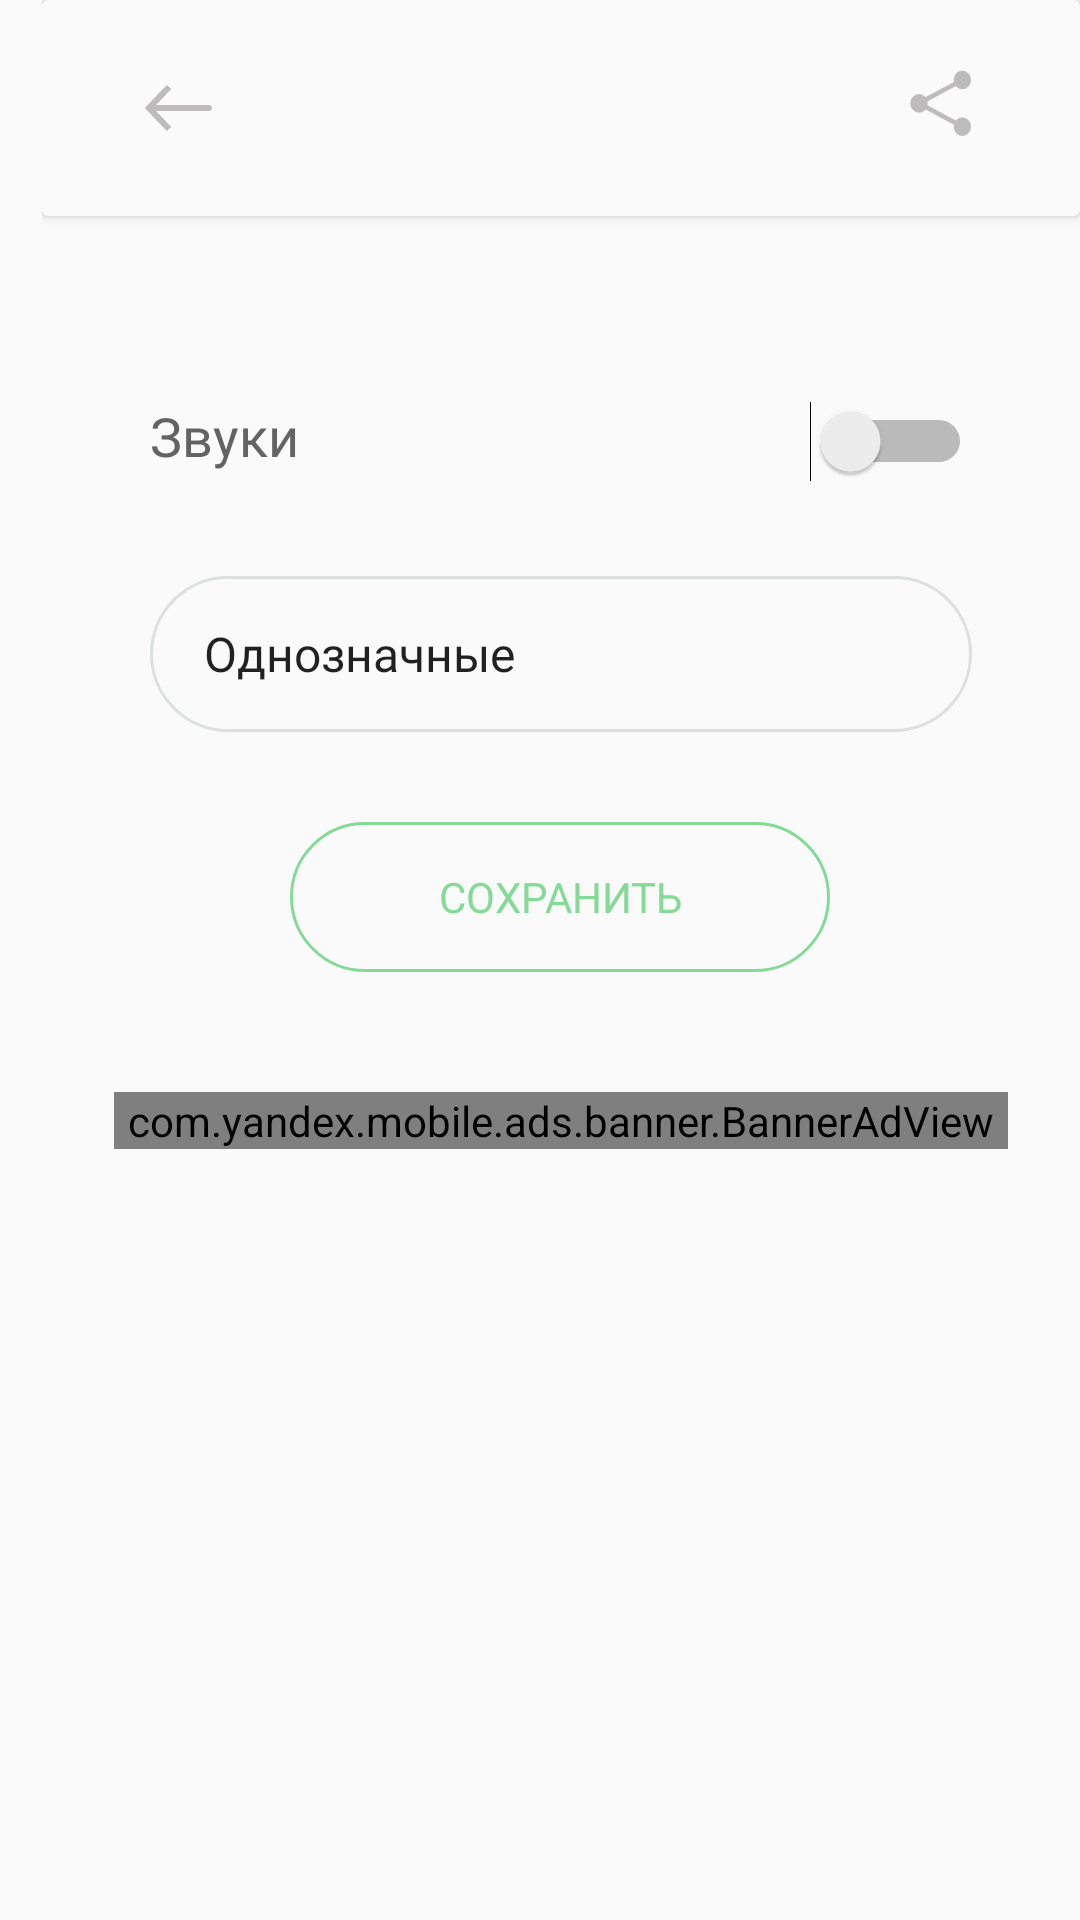

Here is an Android app screen rendered from its layout file. Give the layout XML and the strings, colors and styles it references.
<!-- AndroidManifest.xml: application theme Theme.MPT -->
<!-- res/layout/activity_settings.xml -->
<?xml version="1.0" encoding="utf-8"?>
<androidx.constraintlayout.widget.ConstraintLayout xmlns:android="http://schemas.android.com/apk/res/android"
    xmlns:app="http://schemas.android.com/apk/res-auto"
    xmlns:tools="http://schemas.android.com/tools"
    style="@style/switch_style"
    android:layout_width="match_parent"
    android:layout_height="match_parent"
    android:paddingStart="14dp"
    tools:context=".presentation.SettingsActivity">

    <androidx.constraintlayout.widget.ConstraintLayout
        android:id="@+id/constraintLayout4"
        android:layout_width="match_parent"
        android:layout_height="match_parent"
        tools:layout_editor_absoluteX="14dp">

        <Button
            android:id="@+id/save"
            style="@style/button_style"
            android:layout_width="wrap_content"
            android:layout_height="wrap_content"
            android:layout_marginTop="30dp"
            android:background="@drawable/button_selector"
            android:importantForAccessibility="no"
            android:text="@string/save"
            app:layout_constraintEnd_toEndOf="parent"
            app:layout_constraintHorizontal_bias="0.497"
            app:layout_constraintStart_toStartOf="parent"
            app:layout_constraintTop_toBottomOf="@+id/spinner" />

        <androidx.cardview.widget.CardView
            android:id="@+id/cvToolBar"
            android:layout_width="0dp"
            android:layout_height="72dp"
            android:backgroundTint="?attr/colorPrimary"
            app:layout_constraintEnd_toEndOf="parent"
            app:layout_constraintStart_toStartOf="parent"
            app:layout_constraintTop_toTopOf="parent">

            <androidx.constraintlayout.widget.ConstraintLayout
                android:layout_width="match_parent"
                android:layout_height="match_parent">

                <ImageButton
                    android:id="@+id/back"
                    android:layout_width="50dp"
                    android:layout_height="50dp"
                    android:layout_marginStart="20dp"
                    android:backgroundTint="@android:color/transparent"
                    app:layout_constraintBottom_toBottomOf="parent"
                    app:layout_constraintStart_toStartOf="parent"
                    app:layout_constraintTop_toTopOf="parent"
                    app:srcCompat="@drawable/ic_arrow" />

                <LinearLayout
                    android:layout_width="wrap_content"
                    android:layout_height="wrap_content"
                    android:gravity="center"
                    android:orientation="horizontal"
                    app:layout_constraintBottom_toBottomOf="parent"
                    app:layout_constraintEnd_toStartOf="@+id/share"
                    app:layout_constraintStart_toEndOf="@+id/back"
                    app:layout_constraintTop_toTopOf="parent">

                    <TextView
                        android:id="@+id/tvCoinCount"
                        android:layout_width="wrap_content"
                        android:layout_height="wrap_content"
                        android:layout_weight="1"
                        android:fontFamily="@font/rubik_light"
                        android:textColor="?attr/colorPrimaryVariant"
                        tools:layout_editor_absoluteX="176dp"
                        tools:layout_editor_absoluteY="28dp" />

                    <ImageView
                        android:id="@+id/imageView2"
                        android:layout_width="22dp"
                        android:layout_height="22dp"
                        android:layout_margin="5dp"
                        android:layout_weight="0"
                        app:srcCompat="@drawable/coin" />
                </LinearLayout>

                <ImageButton
                    android:id="@+id/share"
                    android:layout_width="50dp"
                    android:layout_height="50dp"
                    android:layout_marginEnd="20dp"
                    android:backgroundTint="@android:color/transparent"
                    app:layout_constraintBottom_toBottomOf="parent"
                    app:layout_constraintEnd_toEndOf="parent"
                    app:layout_constraintTop_toTopOf="parent"
                    app:srcCompat="@drawable/ic_share" />

            </androidx.constraintlayout.widget.ConstraintLayout>
        </androidx.cardview.widget.CardView>

        <LinearLayout
            android:id="@+id/linearLayout3"
            android:layout_width="0dp"
            android:layout_height="wrap_content"
            android:layout_marginStart="36dp"
            android:layout_marginTop="50dp"
            android:layout_marginEnd="36dp"
            android:orientation="horizontal"
            app:layout_constraintEnd_toEndOf="parent"
            app:layout_constraintStart_toStartOf="parent"
            app:layout_constraintTop_toBottomOf="@+id/cvToolBar">

            <TextView
                android:id="@+id/textView3"
                style="@style/settings_item_style"
                android:layout_width="wrap_content"
                android:layout_height="wrap_content"
                android:layout_weight="1"
                android:text="@string/voice" />

            <Switch
                android:id="@+id/voiceSwitch"
                style="@style/switch_style"
                android:layout_width="wrap_content"
                android:layout_height="wrap_content"
                android:layout_weight="1"
                tools:ignore="UseSwitchCompatOrMaterialXml" />
        </LinearLayout>

        <com.yandex.mobile.ads.banner.BannerAdView
            android:id="@+id/banner_ad_view"
            android:layout_width="match_parent"
            android:layout_height="wrap_content"
            android:layout_marginStart="24dp"
            android:layout_marginTop="40dp"
            android:layout_marginEnd="24dp"
            app:layout_constraintEnd_toEndOf="parent"
            app:layout_constraintHorizontal_bias="0.0"
            app:layout_constraintStart_toStartOf="parent"
            app:layout_constraintTop_toBottomOf="@+id/save" />

        <Spinner
            android:id="@+id/spinner"
            android:layout_width="0dp"
            android:layout_height="wrap_content"
            android:layout_marginStart="36dp"
            android:layout_marginTop="20dp"
            android:layout_marginEnd="36dp"
            android:background="@drawable/spinner"
            android:entries="@array/numbers"
            android:minHeight="52dp"
            android:paddingStart="10dp"
            app:layout_constraintEnd_toEndOf="parent"
            app:layout_constraintStart_toStartOf="parent"
            app:layout_constraintTop_toBottomOf="@+id/linearLayout15" />

        <LinearLayout
            android:id="@+id/linearLayout15"
            android:layout_width="0dp"
            android:layout_height="50dp"
            android:layout_marginStart="36dp"
            android:layout_marginTop="20dp"
            android:layout_marginEnd="36dp"
            android:gravity="center|center_vertical"
            android:orientation="horizontal"
            android:visibility="gone"
            app:layout_constraintEnd_toEndOf="parent"
            app:layout_constraintStart_toStartOf="parent"
            app:layout_constraintTop_toBottomOf="@+id/linearLayout3">

            <TextView
                android:id="@+id/textView8"
                style="@style/settings_item_style"
                android:layout_width="wrap_content"
                android:layout_height="wrap_content"
                android:layout_weight="1"
                android:text="@string/notification" />

            <Switch
                android:id="@+id/notificationSwitch"
                android:layout_width="wrap_content"
                android:layout_height="match_parent"
                android:layout_weight="1"
                tools:ignore="UseSwitchCompatOrMaterialXml" />
        </LinearLayout>

    </androidx.constraintlayout.widget.ConstraintLayout>

    <androidx.constraintlayout.widget.ConstraintLayout
        android:id="@+id/constraintLayoutTime"
        android:layout_width="match_parent"
        android:layout_height="match_parent"
        android:background="#F9F9F9"
        android:visibility="gone"
        app:layout_constraintBottom_toBottomOf="parent"
        app:layout_constraintEnd_toEndOf="parent"
        app:layout_constraintStart_toStartOf="parent"
        app:layout_constraintTop_toTopOf="parent">

        <DatePicker
            android:id="@+id/datePicker"
            android:layout_width="0dp"
            android:layout_height="wrap_content"
            android:layout_gravity="center"
            android:layout_weight="1"
            android:calendarViewShown="false"
            android:datePickerMode="spinner"
            android:scaleX="0.7"
            android:scaleY="0.7"
            android:visibility="gone"
            app:layout_constraintEnd_toEndOf="parent"
            app:layout_constraintTop_toTopOf="parent"
            tools:ignore="MissingConstraints" />

        <LinearLayout
            android:layout_width="0dp"
            android:layout_height="wrap_content"
            android:gravity="center"
            android:orientation="vertical"
            app:layout_constraintBottom_toBottomOf="parent"
            app:layout_constraintEnd_toEndOf="parent"
            app:layout_constraintStart_toStartOf="parent"
            app:layout_constraintTop_toTopOf="parent">

            <TimePicker
                android:id="@+id/timePicker"
                android:layout_width="match_parent"
                android:layout_height="wrap_content"
                android:layout_gravity="center"

                android:layout_weight="1"
                android:scaleX="0.7"
                android:scaleY="0.7"
                android:timePickerMode="spinner" />

            <Button
                android:id="@+id/saveButton"
                style="@style/button_style"
                android:layout_width="wrap_content"
                android:layout_height="wrap_content"
                android:layout_marginTop="20dp"
                android:layout_weight="1"
                android:background="@drawable/button_selector"
                android:text="@string/save" />

        </LinearLayout>

    </androidx.constraintlayout.widget.ConstraintLayout>

</androidx.constraintlayout.widget.ConstraintLayout>
<!-- resources referenced by this layout -->
<resources>
  <array name="numbers">
          <item>Однозначные</item>
          <item>Двузначные</item>
          <item>Трехзначные</item>
      </array>
  <!-- drawable button_selector (drawable) -->
  <?xml version="1.0" encoding="utf-8"?>
  <selector xmlns:android="http://schemas.android.com/apk/res/android">
      <item>
          <shape android:shape="rectangle">
              <corners android:radius="100dp" />
              <stroke android:color="@color/green" android:width="1dp" />
          </shape>
      </item>
  </selector>
  <!-- drawable ic_arrow (drawable) -->
  <vector xmlns:android="http://schemas.android.com/apk/res/android"
      android:width="23dp"
      android:height="16dp"
      android:viewportWidth="23"
      android:viewportHeight="16">
    <path
        android:pathData="M2,8L1.2759,7.3103L0.619,8L1.2759,8.6897L2,8ZM22,9C22.5523,9 23,8.5523 23,8C23,7.4477 22.5523,7 22,7V9ZM7.9425,0.3103L1.2759,7.3103L2.7241,8.6897L9.3908,1.6897L7.9425,0.3103ZM1.2759,8.6897L7.9425,15.6897L9.3908,14.3103L2.7241,7.3103L1.2759,8.6897ZM2,9H22V7H2V9Z"
        android:fillColor="#BDBBBB"/>
  </vector>
  <!-- drawable spinner (drawable) -->
  <?xml version="1.0" encoding="utf-8"?>
  <selector xmlns:android="http://schemas.android.com/apk/res/android">
      <item>
          <shape android:shape="rectangle">
              <corners android:radius="100dp" />
              <stroke android:color="@color/gray" android:width="1dp" />
          </shape>
      </item>
  </selector>
  <string name="notification">Уведомления</string>
  <string name="save">Сохранить</string>
  <string name="voice">Звуки</string>
  <style name="button_style">
          <item name="android:minWidth">180dp</item>
          <item name="android:minHeight">50dp</item>
          <item name="android:background">?attr/colorSecondaryVariant</item>
          <item name="android:textColor">@color/green</item>
      </style>
  <style name="settings_item_style">
          <item name="android:textColor">?attr/colorPrimaryVariant</item>
          <item name="android:textSize">18sp</item>
          <item name="android:fontFamily">@font/rubik_light</item>
      </style>
  <style name="switch_style">
          <item name="android:minWidth">50dp</item>
          <item name="android:minHeight">50dp</item>
      </style>
  <style name="Theme.MPT" parent="Theme.AppCompat.DayNight.NoActionBar">
          <item name="fontFamily">@font/rubik_light</item>
          <item name="colorPrimary">@color/white</item> 
          <item name="colorPrimaryVariant">@color/black</item> 
          <item name="colorOnPrimary">@color/light_gray</item> 
          <item name="colorSecondary">@color/gray</item> 
          <item name="colorSecondaryVariant">@color/white</item> 
          <item name="android:windowBackground">@color/white</item>
          <item name="colorTertiary">@color/red</item>
          <item name="colorOnTertiary">@color/white</item>
          <item name="colorTertiaryContainer">@color/green</item>
          <item name="colorOnTertiaryContainer">@color/white</item>
          <item name="colorAccent">@color/gray</item>
      </style>
  <color name="green">#85DA97</color>
  <color name="gray">#DCE0DE</color>
  <color name="white">#FAFAFA</color>
  <color name="black">#646363</color>
  <color name="light_gray">#EBF0ED</color>
  <color name="red">#E09F9F</color>
</resources>
